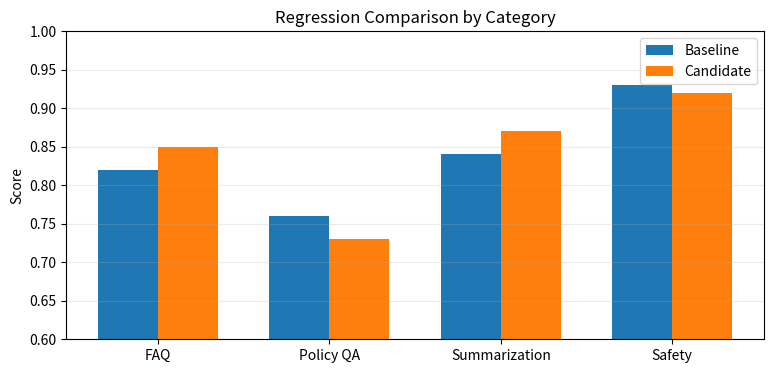
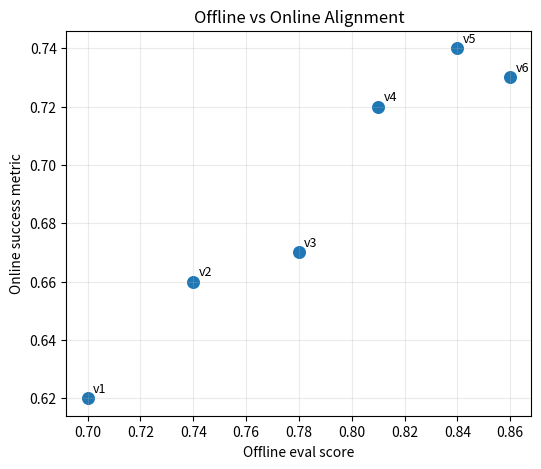

Source code (Python) for these figures, in order:
import numpy as np

# Weighted rubric scorer for a single response
WEIGHTS = {
    "correctness": 0.30,
    "faithfulness": 0.25,
    "relevance": 0.20,
    "clarity": 0.10,
    "safety": 0.15,
}

def rubric_score(item):
    return sum(item[k] * w for k, w in WEIGHTS.items())

example = {
    "correctness": 0.88,
    "faithfulness": 0.81,
    "relevance": 0.91,
    "clarity": 0.86,
    "safety": 0.98,
}
print("Composite rubric score:", round(rubric_score(example), 3))


import numpy as np
import matplotlib.pyplot as plt

np.random.seed(21)
categories = ["FAQ", "Policy QA", "Summarization", "Safety"]
baseline = np.array([0.82, 0.76, 0.84, 0.93])
candidate = np.array([0.85, 0.73, 0.87, 0.92])

delta = candidate - baseline
print("Category deltas:")
for c, d in zip(categories, delta):
    print(f"{c:14s}: {d:+.3f}")

x = np.arange(len(categories))
w = 0.35
plt.figure(figsize=(9, 4))
plt.bar(x - w/2, baseline, width=w, label="Baseline")
plt.bar(x + w/2, candidate, width=w, label="Candidate")
plt.xticks(x, categories)
plt.ylim(0.6, 1.0)
plt.title("Regression Comparison by Category")
plt.ylabel("Score")
plt.grid(axis="y", alpha=0.25)
plt.legend()
plt.show()


import numpy as np
from collections import Counter

def ngrams(tokens, n):
    return [tuple(tokens[i:i+n]) for i in range(len(tokens)-n+1)]

def rouge1_recall(reference, candidate):
    r = Counter(reference.split())
    c = Counter(candidate.split())
    overlap = sum((r & c).values())
    return overlap / max(1, sum(r.values()))

ref = "the model should answer only using retrieved evidence"
cand = "the model should answer using retrieved evidence and cite sources"
print("ROUGE-1 recall (toy):", round(rouge1_recall(ref, cand), 3))

# Toy perplexity from synthetic token probabilities
probs = np.array([0.30, 0.15, 0.40, 0.25, 0.10])
perplexity = np.exp(-np.mean(np.log(probs)))
print("Perplexity (toy):", round(float(perplexity), 3))


import numpy as np

# Toy LLM-as-judge simulation: style bias effect
np.random.seed(5)
true_quality = np.array([0.82, 0.79, 0.75, 0.88, 0.71])
verbosity_bonus = np.array([0.04, 0.00, 0.06, 0.03, 0.05])
judge_score = np.clip(true_quality + verbosity_bonus, 0, 1)

for i, (t, j) in enumerate(zip(true_quality, judge_score), start=1):
    print(f"Response {i}: true={t:.2f}, judge={j:.2f}, bias={j-t:+.2f}")


import numpy as np
import matplotlib.pyplot as plt

# Toy relationship between offline score and online success
offline = np.array([0.70, 0.74, 0.78, 0.81, 0.84, 0.86])
online = np.array([0.62, 0.66, 0.67, 0.72, 0.74, 0.73])

corr = np.corrcoef(offline, online)[0, 1]
print("Offline-online correlation (toy):", round(float(corr), 3))

plt.figure(figsize=(6, 5))
plt.scatter(offline, online, s=70)
for x, y, i in zip(offline, online, range(1, len(offline)+1)):
    plt.text(x + 0.002, y + 0.002, f"v{i}", fontsize=9)
plt.xlabel("Offline eval score")
plt.ylabel("Online success metric")
plt.title("Offline vs Online Alignment")
plt.grid(alpha=0.25)
plt.show()


import numpy as np

# Batch evaluation on synthetic samples
np.random.seed(8)
n = 40
scores = {
    "correctness": np.random.uniform(0.55, 0.95, n),
    "faithfulness": np.random.uniform(0.50, 0.96, n),
    "relevance": np.random.uniform(0.60, 0.97, n),
    "safety": np.random.uniform(0.85, 1.00, n),
}
composite = (
    0.30 * scores["correctness"]
    + 0.30 * scores["faithfulness"]
    + 0.20 * scores["relevance"]
    + 0.20 * scores["safety"]
)

print("Batch mean composite:", round(float(composite.mean()), 3))
print("Batch p10 composite:", round(float(np.percentile(composite, 10)), 3))
print("Fail count (<0.72):", int((composite < 0.72).sum()))
